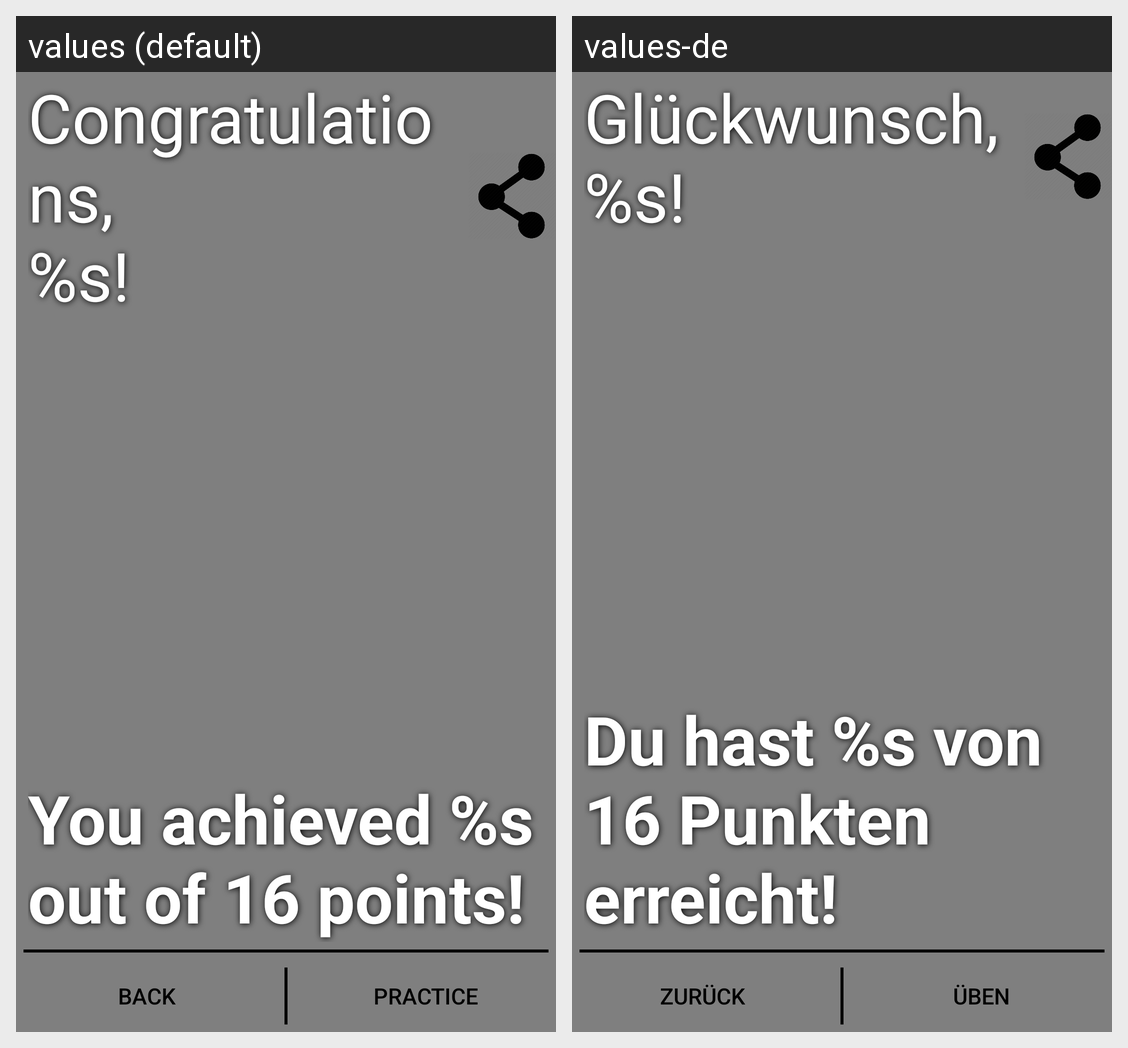

For this localized Android screen grid, give each drawn string resource with its value in every locale shown.
Android screen res/layout/activity_quiz.xml rendered under 2 locales, left to right: values (default), values-de. Device: Nexus 5 (rendered at 1080×1920; each locale shown at half size, 540×960, under a caption strip naming it); theme AppTheme.
Strings drawn on this screen, with the default value and each locale's value (text and hints the layout hard-codes, and strings that could not be matched under every locale, appear in the picture but are not listed):

congrats
  values: Congratulations, 
      %s!
  values-de: Glückwunsch, %s!

score
  values: You achieved %s out of 16 points!
  values-de: Du hast %s von 16 Punkten erreicht!

back
  values: back
  values-de: zurück

practise
  values: Practice
  values-de: Üben
